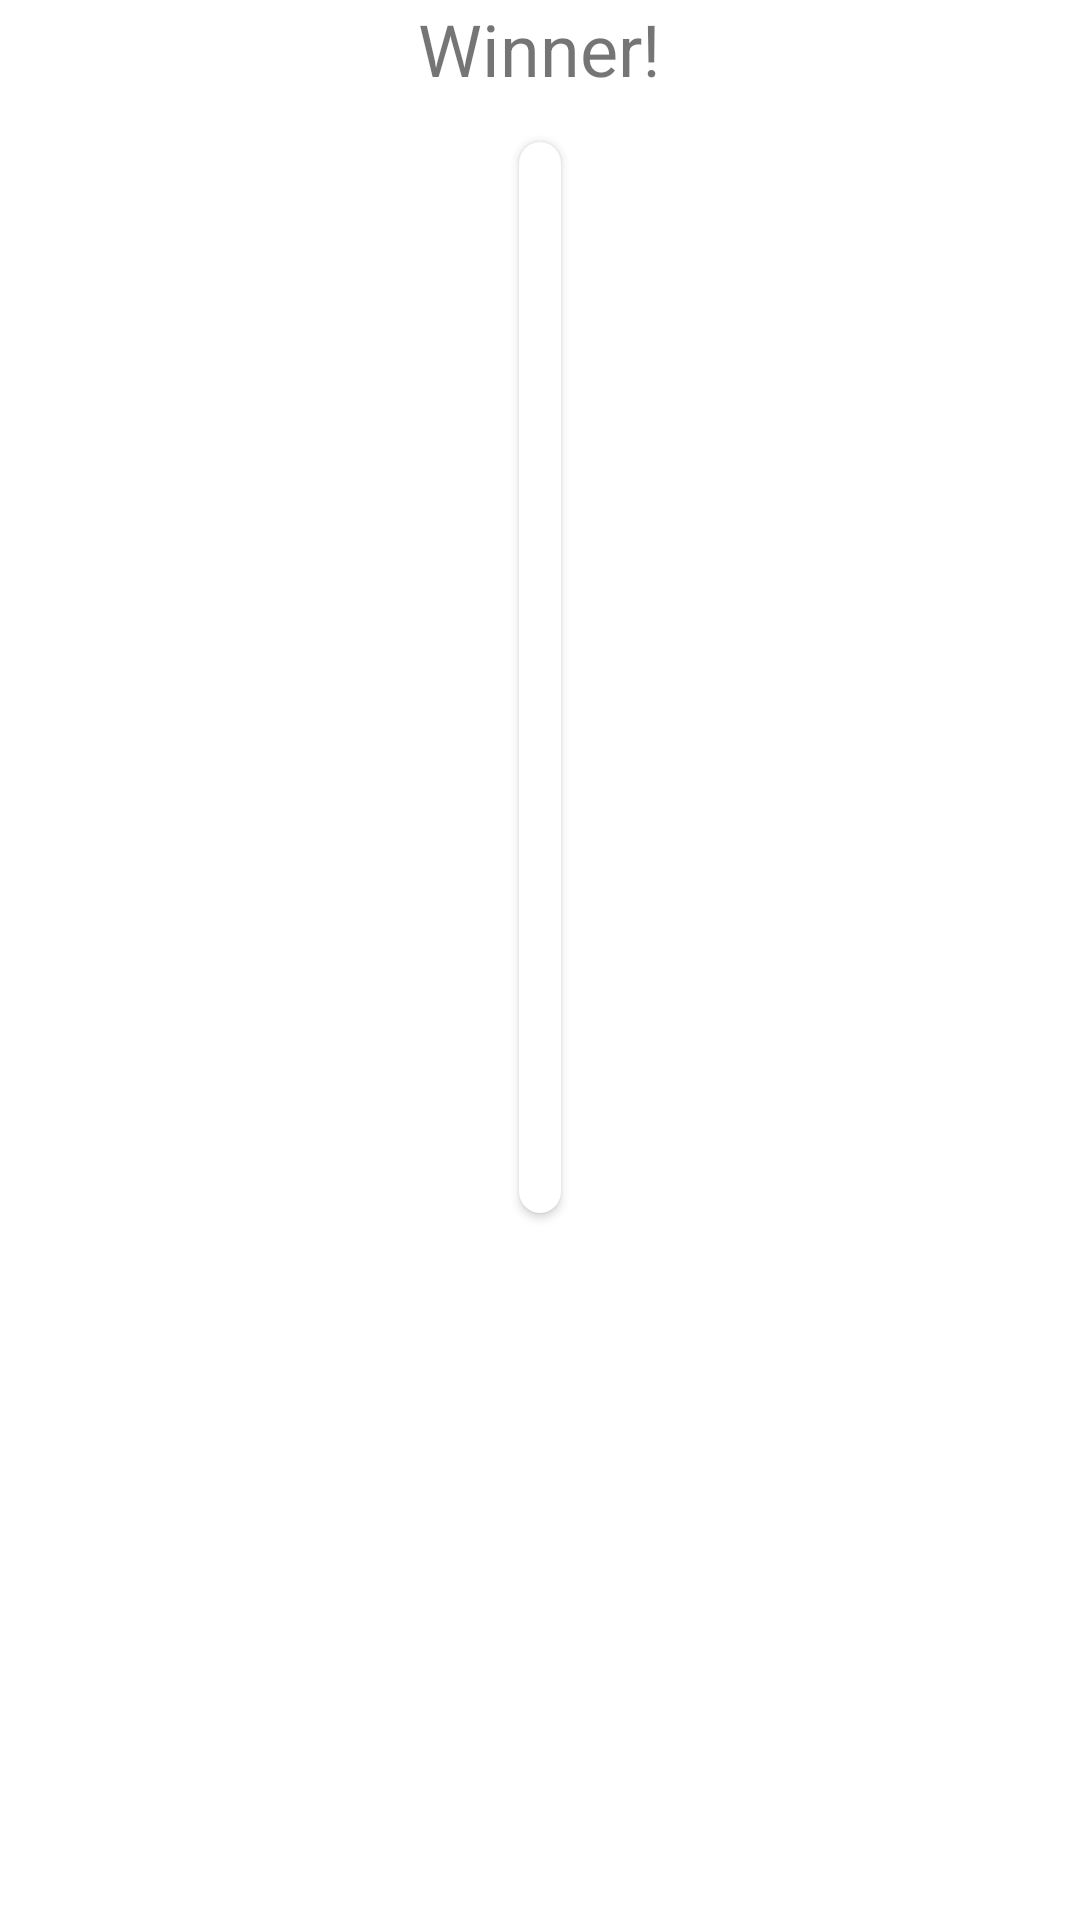

Reconstruct the res/layout file that produces this screen, plus the resources it refers to.
<!-- AndroidManifest.xml: application theme Theme.AndroidFundamentos -->
<!-- res/layout/fragment_winner.xml -->
<?xml version="1.0" encoding="utf-8"?>
<LinearLayout
    xmlns:tools="http://schemas.android.com/tools"
    xmlns:android="http://schemas.android.com/apk/res/android"
    xmlns:app="http://schemas.android.com/apk/res-auto"
    android:layout_width="match_parent"
    android:layout_height="match_parent"
    android:orientation="vertical"
    android:gravity="center_horizontal">

    <TextView
        android:layout_width="wrap_content"
        android:layout_height="wrap_content"
        android:textSize="24sp"
        android:text="Winner!"
        android:paddingBottom="15dp"
        />

    <androidx.cardview.widget.CardView
        android:layout_width="wrap_content"
        android:layout_height="wrap_content"
        app:cardCornerRadius="12dp">

        <LinearLayout
            android:id="@+id/hero_data"
            android:layout_width="match_parent"
            android:layout_height="wrap_content"
            android:orientation="vertical">
            <ImageView
                android:layout_width="match_parent"
                android:layout_height="250dp"
                android:id="@+id/winner_image"
                android:scaleType="centerCrop"
                android:contentDescription="@null"/>
            <LinearLayout
                android:layout_width="match_parent"
                android:layout_height="wrap_content"
                android:orientation="horizontal">
                <LinearLayout
                    android:layout_width="wrap_content"
                    android:layout_height="wrap_content"
                    android:orientation="vertical">

                    <TextView
                        android:layout_width="match_parent"
                        android:layout_height="wrap_content"
                        android:id="@+id/winner_name"
                        android:textSize="20sp"
                        android:padding="7dp"
                        android:textStyle="bold"/>

                    <TextView
                        android:layout_width="match_parent"
                        android:layout_height="wrap_content"
                        android:id="@+id/winner_current_health"
                        android:textSize="14sp"
                        android:padding="7dp"
                        android:textColor="#03C988"
                        android:textStyle="normal"/>

                    <TextView
                        android:layout_width="match_parent"
                        android:layout_height="wrap_content"
                        android:id="@+id/winner_max_health"
                        android:textSize="14sp"
                        android:padding="7dp"
                        android:textStyle="normal"/>
                </LinearLayout>


            </LinearLayout>

        </LinearLayout>

    </androidx.cardview.widget.CardView>
</LinearLayout>
<!-- resources referenced by this layout -->
<resources>
  <style name="Theme.AndroidFundamentos" parent="Theme.MaterialComponents.DayNight.DarkActionBar">
          
          <item name="colorPrimary">@color/purple_500</item>
          <item name="colorPrimaryVariant">@color/purple_700</item>
          <item name="colorOnPrimary">@color/white</item>
          
          <item name="colorSecondary">@color/teal_200</item>
          <item name="colorSecondaryVariant">@color/teal_700</item>
          <item name="colorOnSecondary">@color/black</item>
          
          <item name="android:statusBarColor">?attr/colorPrimaryVariant</item>
          
      </style>
  <!-- not gathered from this repository: default colours our renderer supplied (Android Studio template values) -->
  <color name="purple_500">#FF6200EE</color>
  <color name="purple_700">#FF3700B3</color>
  <color name="teal_200">#FF03DAC5</color>
  <color name="teal_700">#FF018786</color>
  <color name="black">#FF000000</color>
  <color name="white">#FFFFFFFF</color>
</resources>
